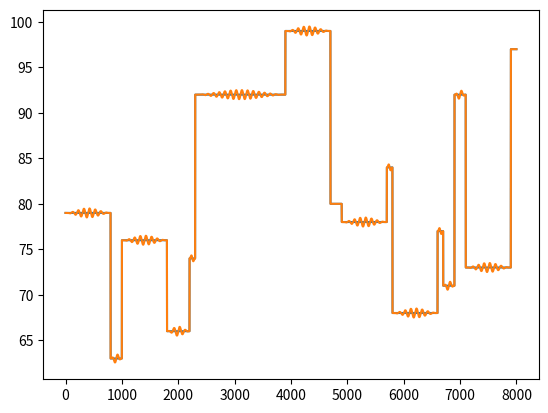

Reproduce this figure in Python.
import numpy as np
import matplotlib.pyplot as plt


class Dataset:
    def __init__(self, sr=1600):
        self.e_f0 = None
        self.u_f0 = None
        self.samples_duration = None
        self.sr = sr

        self.n_intervals = 5
        self.intervals = 1 / (np.power(2, np.arange(self.n_intervals)))
        self.vibrato_f = 100
        self.p_vibrato = .25

    def build(self, n: int, duration: int):
        """Build the dataset composed of n samples of length duration (in s.)

        Args:
            n (int): number of samples in the dataset
            duration (int): duration (in s.) of each samples
        """
        self.samples_duration = duration

        self.e_f0 = np.zeros(n * duration * self.sr)
        self.u_f0 = np.zeros(n * duration * self.sr)
        start = 0

        while start < duration * n * self.sr:
            interval = np.random.choice(self.intervals)
            length = int(interval * self.sr)
            end = start + length
            # mimic frequency range of the violin (G3 -> 4 octaves)
            f = np.tile(np.random.randint(55, 55 + 4 * 12), length)

            # add some vibrato for expressive contours:
            v = .5 * np.sin(np.arange(length) / (self.sr / self.vibrato_f))
            v = v * (np.random.random() > self.p_vibrato)
            # if hanning window
            v *= np.hanning(length)

            # add to contours:
            self.e_f0[start:end] = (f + v)[:len(self.e_f0[start:end])]
            self.u_f0[start:end] = f[:len(self.u_f0[start:end])]
            start = end

    def show(self, n: int):
        """Show n samples of length duration * sr (in s.) of the dataset

        Args:
            n (int): number of samples to show
        """

        for i in range(n):
            plt.plot(self.u_f0[i * self.samples_duration * self.sr:(i + 1) *
                               self.samples_duration * self.sr],
                     label="unexpressive")
            plt.plot(self.e_f0[i * self.samples_duration * self.sr:(i + 1) *
                               self.samples_duration * self.sr],
                     label="expressive")
            plt.show()


if __name__ == '__main__':
    d = Dataset()
    d.build(10, 5)
    d.show(1)
